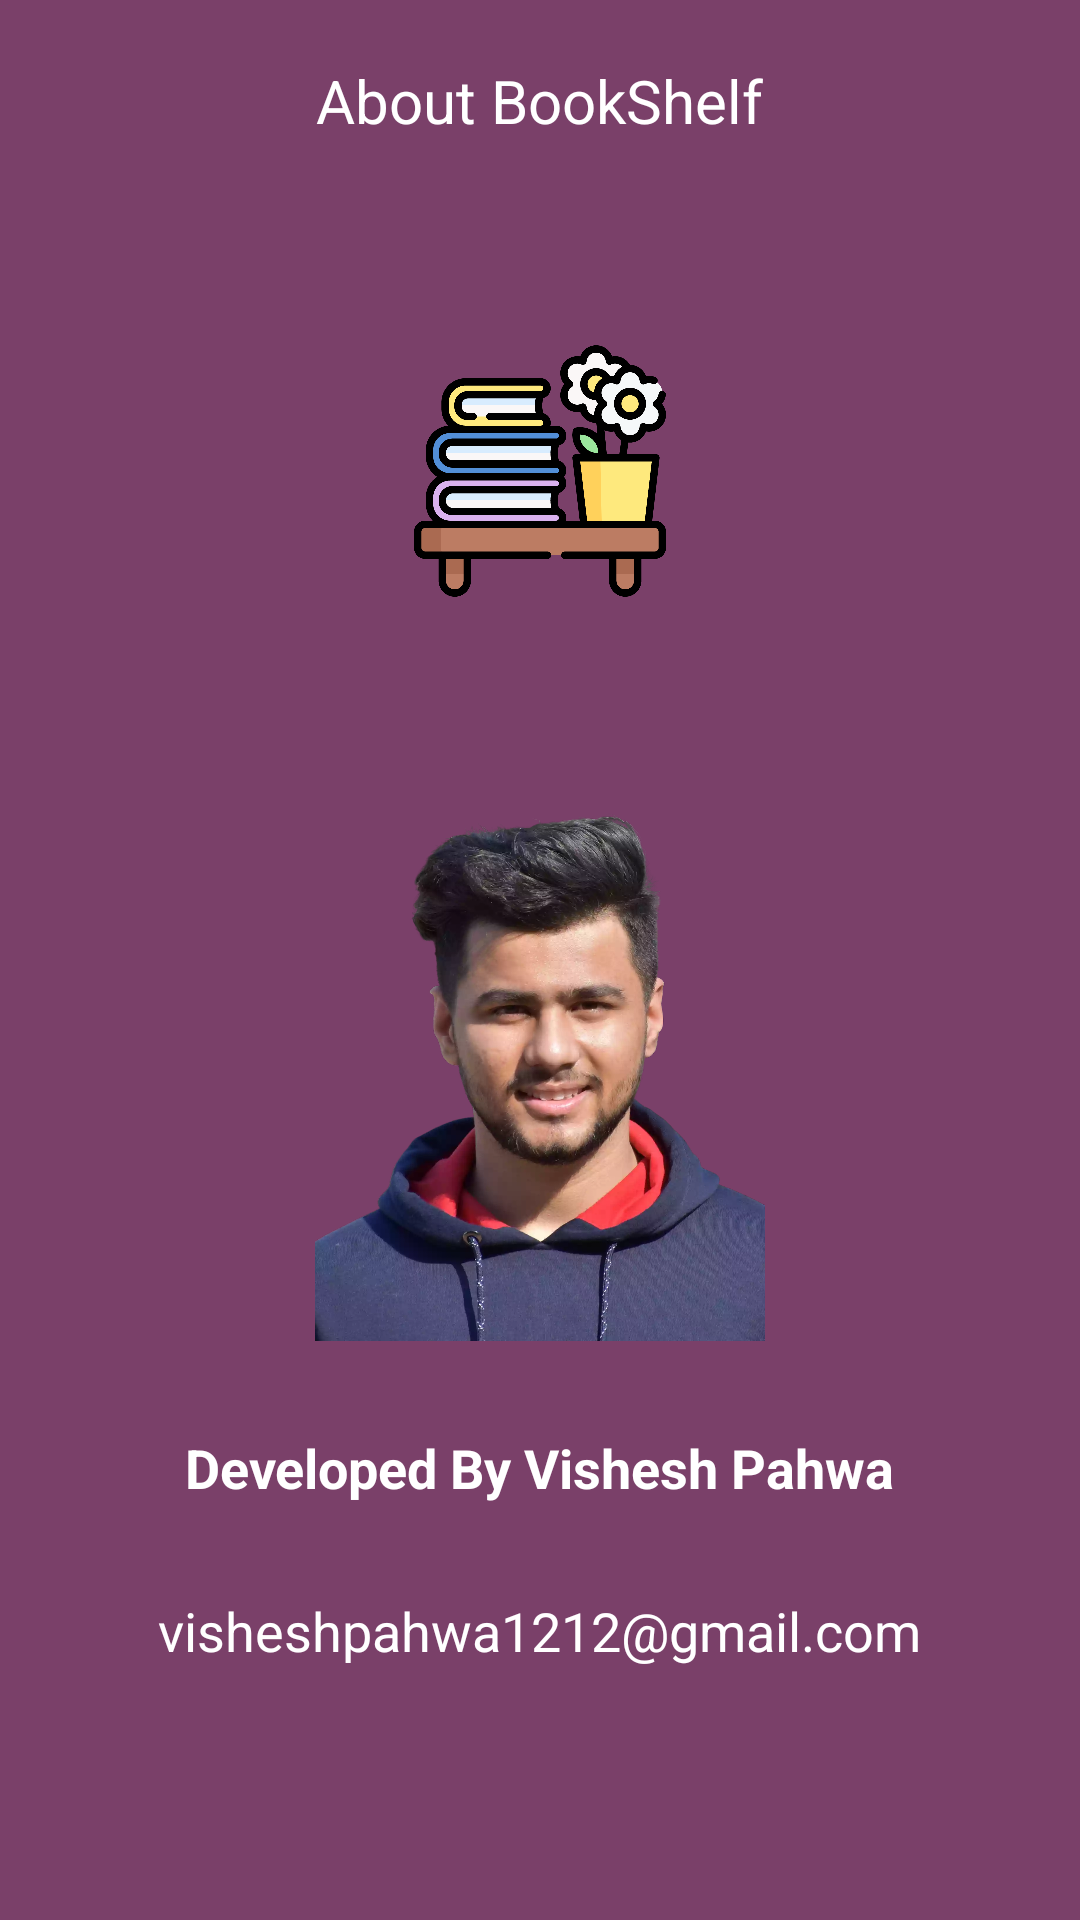

Reconstruct the res/layout file that produces this screen, plus the resources it refers to.
<!-- AndroidManifest.xml: application theme Theme.BookShelf -->
<!-- res/layout/fragment_about.xml -->
<?xml version="1.0" encoding="utf-8"?>
<RelativeLayout xmlns:android="http://schemas.android.com/apk/res/android"
    xmlns:tools="http://schemas.android.com/tools"
    android:layout_width="match_parent"
    android:layout_height="match_parent"
    tools:context=".fragment.AboutFragment"
    android:background="@color/bookShelfLight">


    <TextView
        android:layout_width="wrap_content"
        android:id="@+id/txtAbout"
        android:layout_height="wrap_content"
        android:text="About BookShelf"
        android:textSize="20sp"
        android:textColor="#ffffff"
        android:layout_centerHorizontal="true"
        android:layout_margin="10dp"
        android:padding="10dp"/>

    <ImageView
        android:layout_width="120dp"
        android:id="@+id/imgAbout"
        android:layout_below="@+id/txtAbout"
        android:layout_centerHorizontal="true"
        android:layout_height="120dp"
        android:layout_marginTop="30dp"
        android:src="@drawable/book_shelf_logo" />

    <ImageView
        android:id="@+id/imgDevAbout"
        android:layout_width="200dp"
        android:layout_height="200dp"
        android:layout_below="@+id/imgAbout"
        android:layout_centerHorizontal="true"
        android:layout_marginTop="30dp"
        android:src="@drawable/vishesh_wo_img" />

    <TextView
        android:id="@+id/devAbout"
        android:layout_width="wrap_content"
        android:layout_height="wrap_content"
        android:layout_below="@+id/imgDevAbout"
        android:layout_centerHorizontal="true"
        android:layout_marginTop="30dp"
        android:text="Developed By Vishesh Pahwa"
        android:textColor="#ffffff"
        android:textSize="18sp"
        android:textStyle="bold" />
    <TextView
        android:layout_width="wrap_content"
        android:layout_height="wrap_content"
        android:text="visheshpahwa1212@gmail.com"
        android:textColor="#ffffff"
        android:id="@+id/txtEmailAbout"
        android:textSize="18sp"
        android:layout_below="@+id/devAbout"
        android:layout_marginTop="30dp"
        android:layout_centerHorizontal="true"/>



</RelativeLayout>
<!-- resources referenced by this layout -->
<resources>
  <color name="bookShelfLight">#7A4069</color>
  <!-- drawable book_shelf_logo: png bitmap (drawable, 74624 bytes) -->
  <!-- drawable vishesh_wo_img: webp bitmap (drawable, 81912 bytes) -->
  <style name="Theme.BookShelf" parent="Theme.MaterialComponents.DayNight.NoActionBar">
          
          <item name="colorPrimary">@color/purple_500</item>
          <item name="colorPrimaryVariant">@color/bookShelfDark</item>
          <item name="colorOnPrimary">@color/white</item>
          
          <item name="colorSecondary">@color/teal_200</item>
          <item name="colorSecondaryVariant">@color/teal_700</item>
          <item name="colorOnSecondary">@color/black</item>
          
          <item name="android:statusBarColor">?attr/colorPrimaryVariant</item>
          
      </style>
  <color name="purple_500">#FF6200EE</color>
  <color name="bookShelfDark">#513252</color>
  <color name="white">#FFFFFFFF</color>
  <color name="teal_200">#7A4069</color>
  <color name="teal_700">#513252</color>
  <color name="black">#FF000000</color>
</resources>
